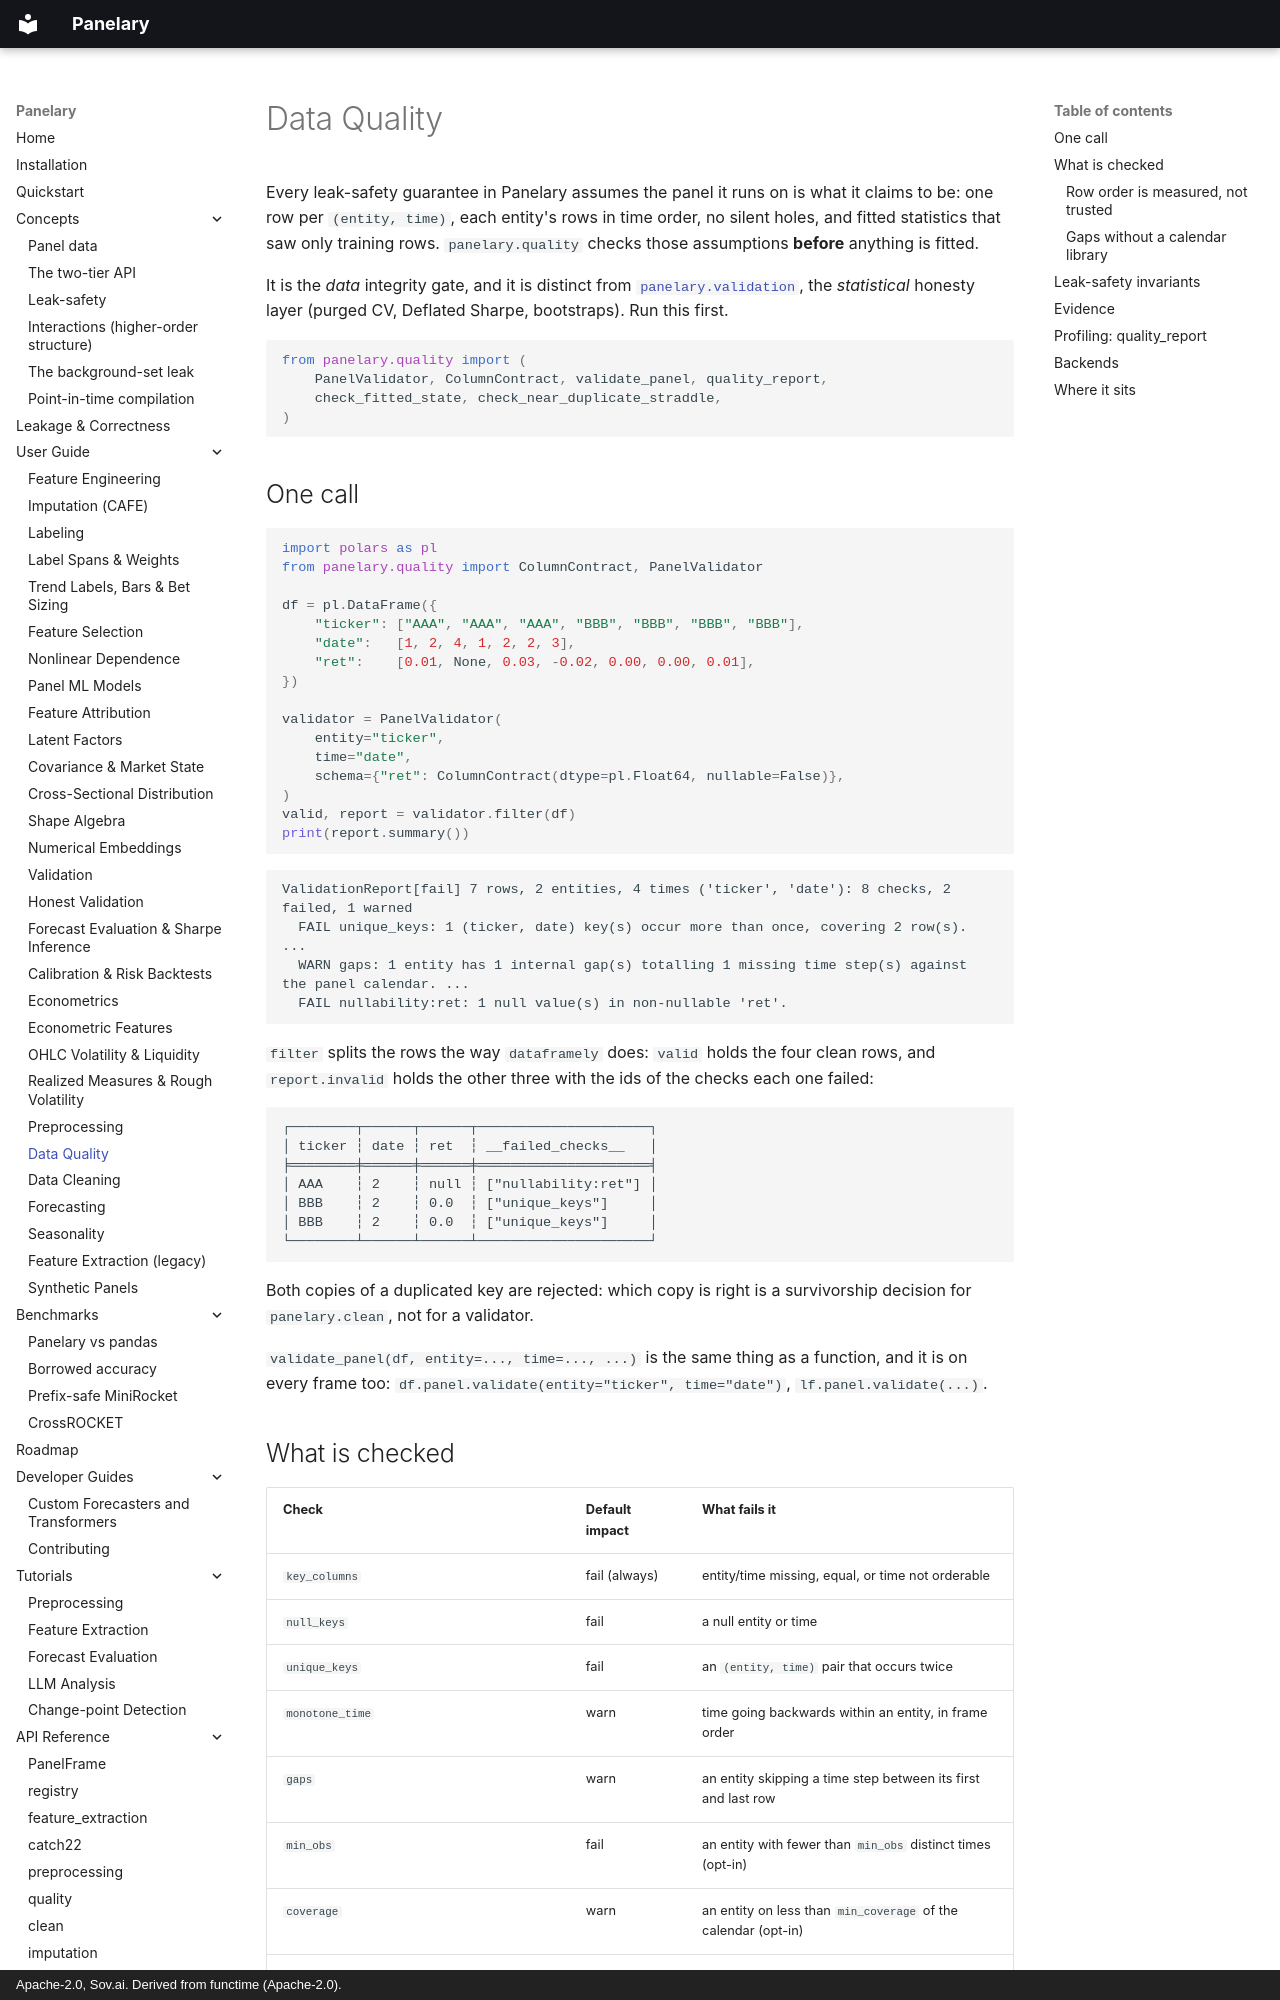

repository: sovai-research/panelary · page: user-guide/data-quality/index.html · generator: mkdocs · copyright: Apache-2.0, Sov.ai. Derived from functime (Apache-2.0).

# Data Quality

Every leak-safety guarantee in Panelary assumes the panel it runs on is what it
claims to be: one row per `(entity, time)`, each entity's rows in time order,
no silent holes, and fitted statistics that saw only training rows.
`panelary.quality` checks those assumptions **before** anything is fitted.

It is the *data* integrity gate, and it is distinct from
[`panelary.validation`](honest-validation.md), the *statistical* honesty layer
(purged CV, Deflated Sharpe, bootstraps). Run this first.

```python
from panelary.quality import (
    PanelValidator, ColumnContract, validate_panel, quality_report,
    check_fitted_state, check_near_duplicate_straddle,
)
```

## One call

```python
import polars as pl
from panelary.quality import ColumnContract, PanelValidator

df = pl.DataFrame({
    "ticker": ["AAA", "AAA", "AAA", "BBB", "BBB", "BBB", "BBB"],
    "date":   [1, 2, 4, 1, 2, 2, 3],
    "ret":    [0.01, None, 0.03, -0.02, 0.00, 0.00, 0.01],
})

validator = PanelValidator(
    entity="ticker",
    time="date",
    schema={"ret": ColumnContract(dtype=pl.Float64, nullable=False)},
)
valid, report = validator.filter(df)
print(report.summary())
```

```text
ValidationReport[fail] 7 rows, 2 entities, 4 times ('ticker', 'date'): 8 checks, 2 failed, 1 warned
  FAIL unique_keys: 1 (ticker, date) key(s) occur more than once, covering 2 row(s). ...
  WARN gaps: 1 entity has 1 internal gap(s) totalling 1 missing time step(s) against the panel calendar. ...
  FAIL nullability:ret: 1 null value(s) in non-nullable 'ret'.
```

`filter` splits the rows the way `dataframely` does: `valid` holds the four
clean rows, and `report.invalid` holds the other three with the ids of the
checks each one failed:

```text
┌────────┬──────┬──────┬─────────────────────┐
│ ticker ┆ date ┆ ret  ┆ __failed_checks__   │
╞════════╪══════╪══════╪═════════════════════╡
│ AAA    ┆ 2    ┆ null ┆ ["nullability:ret"] │
│ BBB    ┆ 2    ┆ 0.0  ┆ ["unique_keys"]     │
│ BBB    ┆ 2    ┆ 0.0  ┆ ["unique_keys"]     │
└────────┴──────┴──────┴─────────────────────┘
```

Both copies of a duplicated key are rejected: which copy is right is a
survivorship decision for `panelary.clean`, not for a validator.

`validate_panel(df, entity=..., time=..., ...)` is the same thing as a function,
and it is on every frame too: `df.panel.validate(entity="ticker", time="date")`,
`lf.panel.validate(...)`.
